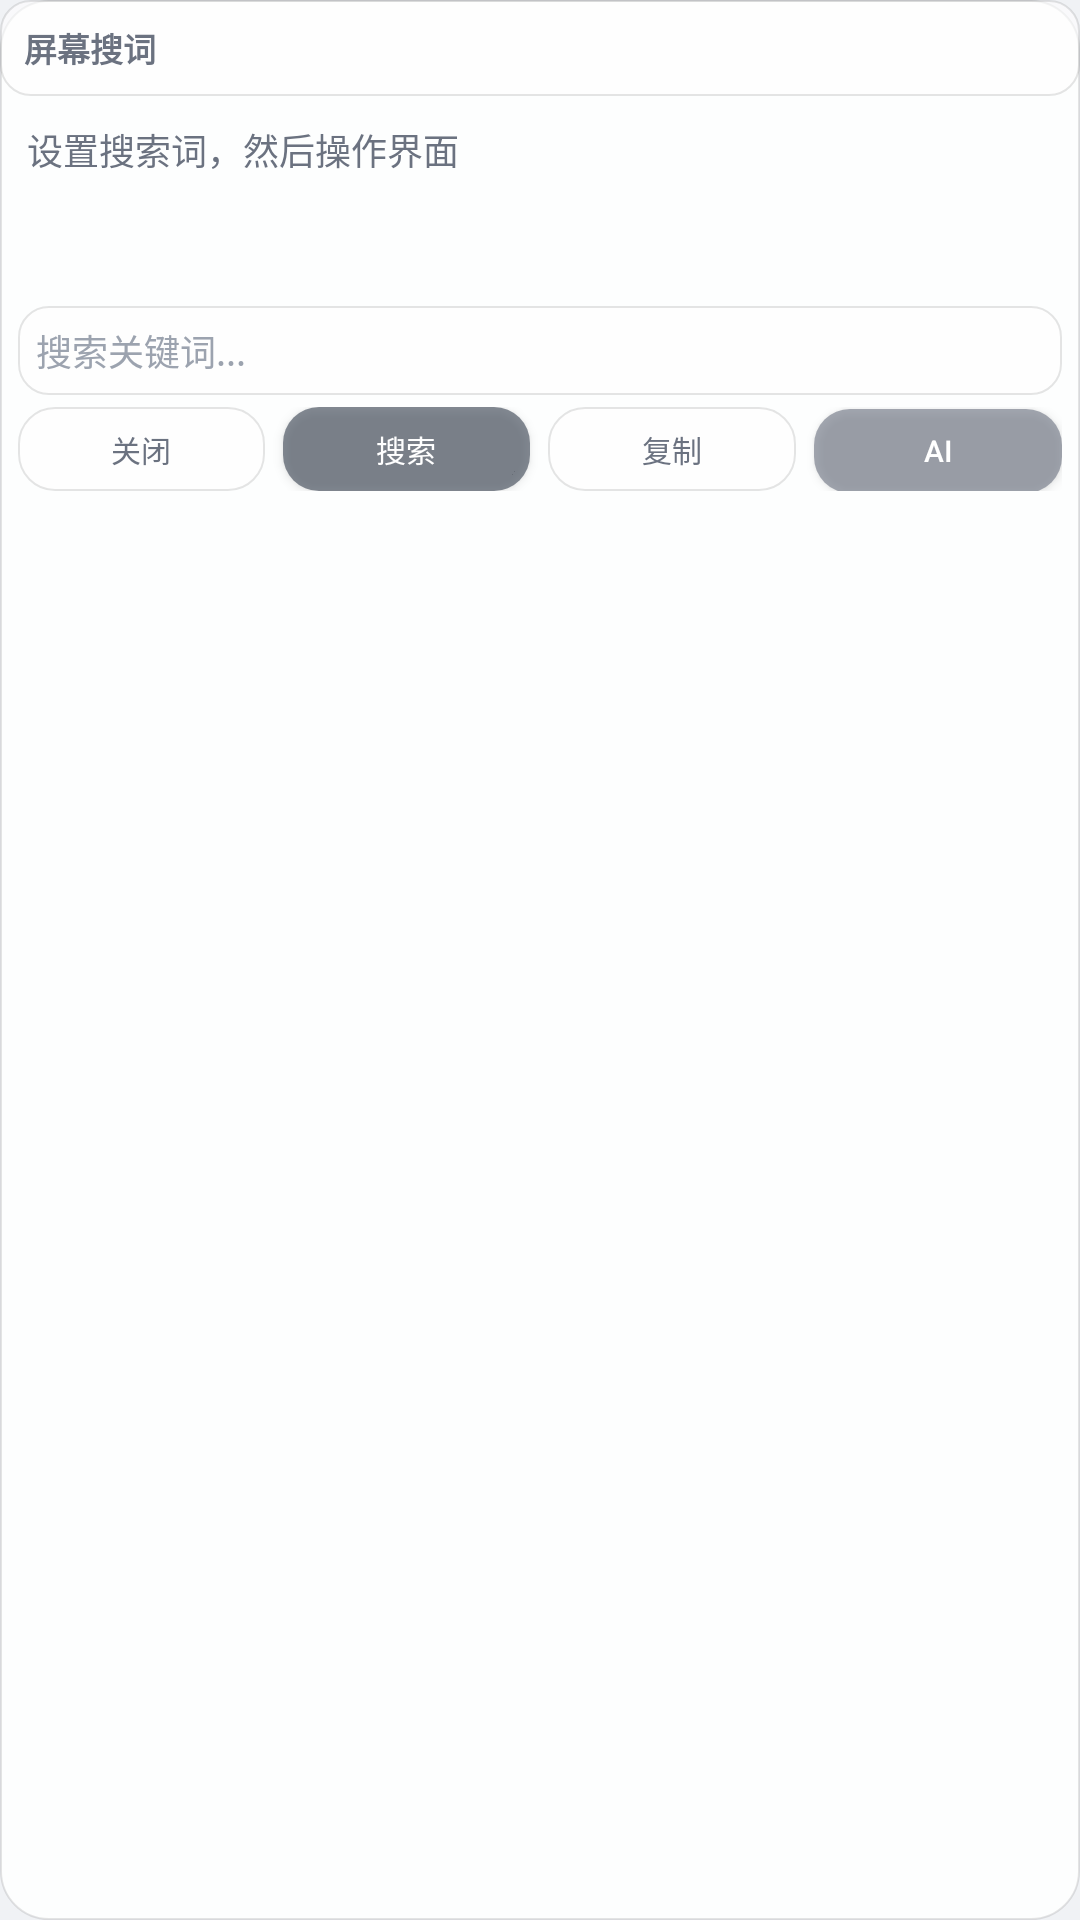

Android layout source for this screen:
<!-- AndroidManifest.xml: application theme Theme.Examate -->
<!-- res/layout/search_node_main_widget.xml -->
<?xml version="1.0" encoding="utf-8"?>
<LinearLayout xmlns:android="http://schemas.android.com/apk/res/android"
    android:id="@+id/root_container"
    android:layout_width="wrap_content"
    android:layout_height="wrap_content"
    android:orientation="vertical"
    android:background="@drawable/bg_float_card"
    android:elevation="4dp">

    
    <LinearLayout
        android:id="@+id/title_bar"
        android:layout_width="match_parent"
        android:layout_height="32dp"
        android:orientation="horizontal"
        android:gravity="center_vertical"
        android:background="@drawable/bg_float_input"
        android:paddingStart="8dp"
        android:paddingEnd="8dp">

        <TextView
            android:id="@+id/title_text"
            android:layout_width="wrap_content"
            android:layout_height="wrap_content"
            android:textStyle="bold"
            android:textSize="11sp"
            android:text="屏幕搜词"
            android:textColor="@color/text_secondary"/>

    </LinearLayout>

    
    <ScrollView
        android:layout_width="match_parent"
        android:layout_height="70dp"
        android:padding="6dp"
        android:scrollbarThumbVertical="@color/bg_divider">

        <TextView
            android:id="@+id/contentOutput"
            android:layout_width="match_parent"
            android:layout_height="wrap_content"
            android:focusable="true"
            android:padding="3dp"
            android:textIsSelectable="true"
            android:text="设置搜索词，然后操作界面"
            android:textColor="@color/text_secondary"
            android:textSize="12sp" />

    </ScrollView>

    
    <EditText
        android:id="@+id/contentInput"
        android:layout_width="match_parent"
        android:layout_height="wrap_content"
        android:focusable="true"
        android:focusableInTouchMode="true"
        android:hint="搜索关键词..."
        android:textColor="@color/text_secondary"
        android:textColorHint="@color/text_hint"
        android:background="@drawable/bg_float_input"
        android:padding="6dp"
        android:layout_marginStart="6dp"
        android:layout_marginEnd="6dp"
        android:layout_marginBottom="4dp"
        android:textSize="12sp"
        android:singleLine="true"/>

    
    <LinearLayout
        android:layout_width="match_parent"
        android:layout_height="wrap_content"
        android:orientation="horizontal"
        android:paddingStart="6dp"
        android:paddingEnd="6dp"
        android:paddingBottom="6dp">

        <Button
            android:id="@+id/close_btn"
            android:layout_width="0dp"
            android:layout_height="28dp"
            android:layout_weight="1"
            android:background="@drawable/btn_float_outline"
            android:textColor="@color/text_secondary"
            android:textSize="10sp"
            android:padding="2dp"
            android:layout_marginEnd="3dp"
            android:text="关闭"/>

        <Button
            android:id="@+id/submit_btn"
            android:layout_width="0dp"
            android:layout_height="28dp"
            android:layout_weight="1"
            android:background="@drawable/btn_float_primary"
            android:textColor="@color/white"
            android:textSize="10sp"
            android:padding="2dp"
            android:layout_marginStart="3dp"
            android:layout_marginEnd="3dp"
            android:text="搜索"/>

        <Button
            android:id="@+id/copy_btn"
            android:layout_width="0dp"
            android:layout_height="28dp"
            android:layout_weight="1"
            android:background="@drawable/btn_float_outline"
            android:textColor="@color/text_secondary"
            android:textSize="10sp"
            android:padding="2dp"
            android:layout_marginStart="3dp"
            android:layout_marginEnd="3dp"
            android:text="复制"/>

        <Button
            android:id="@+id/ask_btn"
            android:layout_width="0dp"
            android:layout_height="28dp"
            android:layout_weight="1"
            android:background="@drawable/btn_float_accent"
            android:textColor="@color/white"
            android:textSize="10sp"
            android:padding="2dp"
            android:layout_marginStart="3dp"
            android:text="AI"/>

    </LinearLayout>

</LinearLayout>
<!-- resources referenced by this layout -->
<resources>
  <color name="bg_divider">#22FFFFFF</color>
  <color name="text_hint">#FF9CA3AF</color>
  <color name="text_secondary">#FF6B7280</color>
  <color name="white">#FFFFFFFF</color>
  <!-- drawable bg_float_card (drawable) -->
  <?xml version="1.0" encoding="utf-8"?>
  <shape xmlns:android="http://schemas.android.com/apk/res/android"
      android:shape="rectangle">
      <solid android:color="#E6FFFFFF" />
      <corners android:radius="16dp" />
      <stroke android:width="0.5dp" android:color="#1A000000" />
  </shape>
  <!-- drawable bg_float_input (drawable) -->
  <?xml version="1.0" encoding="utf-8"?>
  <shape xmlns:android="http://schemas.android.com/apk/res/android"
      android:shape="rectangle">
      <solid android:color="#99FFFFFF" />
      <corners android:radius="10dp" />
      <stroke android:width="0.5dp" android:color="#1A000000" />
  </shape>
  <!-- drawable btn_float_accent (drawable) -->
  <?xml version="1.0" encoding="utf-8"?>
  <ripple xmlns:android="http://schemas.android.com/apk/res/android"
      android:color="#1A6B7280">
      <item>
          <shape android:shape="rectangle">
              <solid android:color="#996B7280" />
              <corners android:radius="12dp" />
          </shape>
      </item>
  </ripple>
  <!-- drawable btn_float_outline (drawable) -->
  <?xml version="1.0" encoding="utf-8"?>
  <ripple xmlns:android="http://schemas.android.com/apk/res/android"
      android:color="#1A374151">
      <item>
          <shape android:shape="rectangle">
              <solid android:color="#B3FFFFFF" />
              <corners android:radius="12dp" />
              <stroke android:width="0.5dp" android:color="#1A000000" />
          </shape>
      </item>
  </ripple>
  <!-- drawable btn_float_primary (drawable) -->
  <?xml version="1.0" encoding="utf-8"?>
  <ripple xmlns:android="http://schemas.android.com/apk/res/android"
      android:color="#1A374151">
      <item>
          <shape android:shape="rectangle">
              <solid android:color="#99374151" />
              <corners android:radius="12dp" />
          </shape>
      </item>
  </ripple>
  <style name="Theme.Examate" parent="Theme.Material3.Light.NoActionBar">
          <item name="colorPrimary">@color/primary</item>
          <item name="colorPrimaryDark">@color/primary_dark</item>
          <item name="colorAccent">@color/accent</item>
          <item name="android:windowBackground">@color/bg_primary</item>
          <item name="android:statusBarColor">@color/white</item>
          <item name="android:navigationBarColor">@color/white</item>
          <item name="android:windowLightStatusBar">true</item>
          <item name="android:textColorPrimary">@color/text_primary</item>
          <item name="android:textColorSecondary">@color/text_secondary</item>
          <item name="android:textColorHint">@color/text_hint</item>
          
          <item name="android:windowAnimationStyle">@style/ActivityTransition</item>
      </style>
  <color name="primary">#FF374151</color>
  <color name="primary_dark">#FF1F2937</color>
  <color name="accent">#FF6B7280</color>
  <color name="bg_primary">#FFF0F2F5</color>
  <color name="text_primary">#FF1A1A2E</color>
  <style name="ActivityTransition">
          <item name="android:activityOpenEnterAnimation">@anim/activity_open_enter</item>
          <item name="android:activityOpenExitAnimation">@anim/activity_open_exit</item>
          <item name="android:activityCloseEnterAnimation">@anim/activity_close_enter</item>
          <item name="android:activityCloseExitAnimation">@anim/activity_close_exit</item>
      </style>
</resources>
